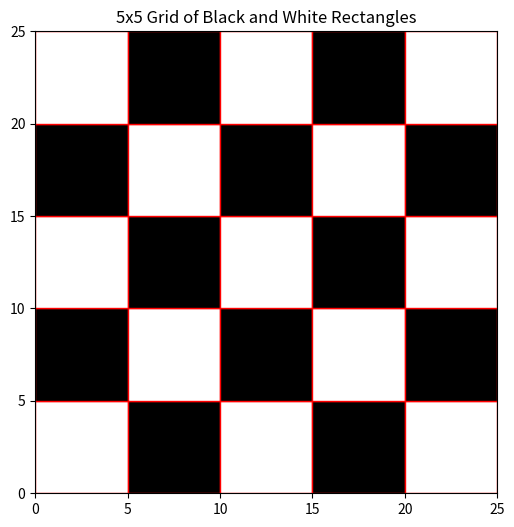

The script that saved this image:
# Create a 5 X 5 rectangle whose top left corner is at (row*5, col*5). (Where is the bottom right corner?) If the sum of the row and col numbers is even, set the fill color of the rectangle to white, otherwise set it to black. Then draw the rectangle.

import matplotlib.pyplot as plt
import matplotlib.patches as patches

# Create figure and axis
fig, ax = plt.subplots(figsize=(6, 6))

# Draw the 5x5 grid of rectangles
for row in range(5):
    for col in range(5):
        # Top left corner at (row*5, col*5)
        # Bottom right corner at ((row+1)*5, (col+1)*5)
        
        # Choose color based on row+col parity
        color = 'white' if (row + col) % 2 == 0 else 'black'
        
        # Create and add the rectangle
        rect = patches.Rectangle((row*5, col*5), 5, 5,facecolor=color, edgecolor='red')
        ax.add_patch(rect)

# Set limits and aspect ratio
ax.set_xlim(0, 25)
ax.set_ylim(0, 25)
ax.set_aspect("equal")

# Hide axes
ax.axis('on')

# Set title
plt.title("5x5 Grid of Black and White Rectangles")

# Show the plot
plt.show()